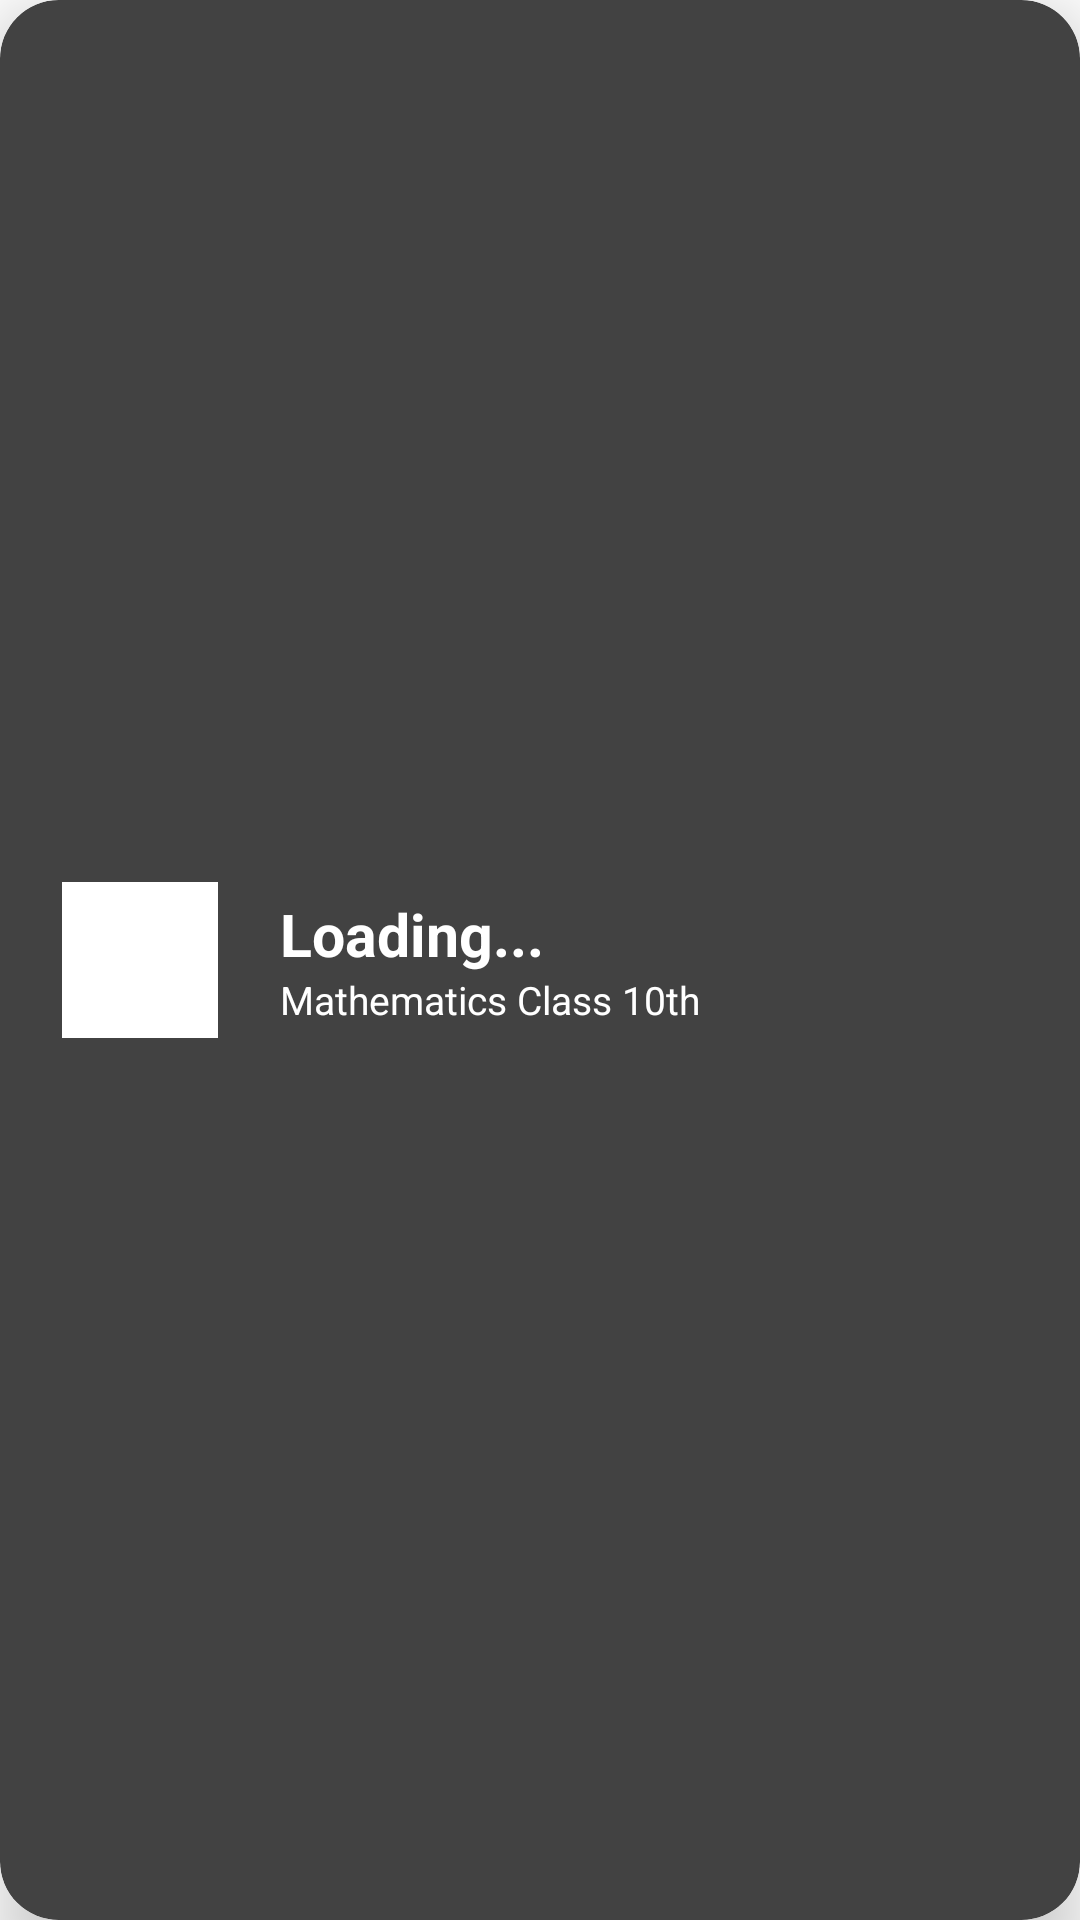

Write the Android layout XML for this screen, with the resource values it uses.
<!-- AndroidManifest.xml: application theme Theme.MathematicsClassProject -->
<!-- res/layout/item.xml -->
<?xml version="1.0" encoding="utf-8"?>
<androidx.cardview.widget.CardView
    xmlns:android="http://schemas.android.com/apk/res/android"
    xmlns:app="http://schemas.android.com/apk/res-auto"
    android:layout_width="match_parent"
    android:layout_height="wrap_content"
    android:layout_marginStart="20.80dp"
    android:layout_marginTop="10.48dp"
    android:layout_marginEnd="20.80dp"
    android:layout_marginBottom="10.40dp"
    android:focusable="true"
    android:foreground="?android:attr/selectableItemBackground"
    app:cardBackgroundColor="@color/first"
    app:cardCornerRadius="19.50dp"
    app:cardElevation="13.00dp">

    <LinearLayout
        android:layout_width="match_parent"
        android:layout_height="match_parent"
        android:gravity="center"
        android:orientation="horizontal">
        <ImageView
            android:layout_width="52.00dp"
            android:layout_height="52.00dp"
            android:layout_marginStart="20.80dp"
            android:layout_marginTop="31.20dp"
            android:layout_marginBottom="31.20dp"
            android:src="@drawable/pdf"
            android:background="@color/white"/>
        <LinearLayout
            android:layout_width="match_parent"
            android:layout_height="match_parent"
            android:layout_marginStart="20.80dp"
            android:gravity="center_vertical"
            android:orientation="vertical">
            <TextView
                android:id="@+id/chapter"
                android:layout_width="wrap_content"
                android:layout_height="wrap_content"
                android:layout_marginEnd="20.80dp"
                android:gravity="center"
                android:text="Loading..."
                android:textColor="@color/white"
                android:textSize="19.50dp"
                android:textStyle="bold"/>
            <TextView
                android:layout_width="wrap_content"
                android:layout_height="wrap_content"
                android:gravity="center"
                android:text="Mathematics Class 10th"
                android:textColor="@color/white"
                android:textSize="13.00dp"
                android:textStyle="normal"
                app:layout_constraintBottom_toBottomOf="parent"/>




        </LinearLayout>


    </LinearLayout>

</androidx.cardview.widget.CardView>
<!-- resources referenced by this layout -->
<resources>
  <color name="first">#424242</color>
  <color name="white">#FFFFFFFF</color>
  <style name="Theme.MathematicsClassProject" parent="Base.Theme.MathematicsClassProject" />
  <style name="Base.Theme.MathematicsClassProject" parent="Theme.MaterialComponents.DayNight.NoActionBar">
          
          
          <item name="android:statusBarColor">@color/white</item>
          <item name="android:windowLightStatusBar">true</item>
  
      </style>
</resources>
